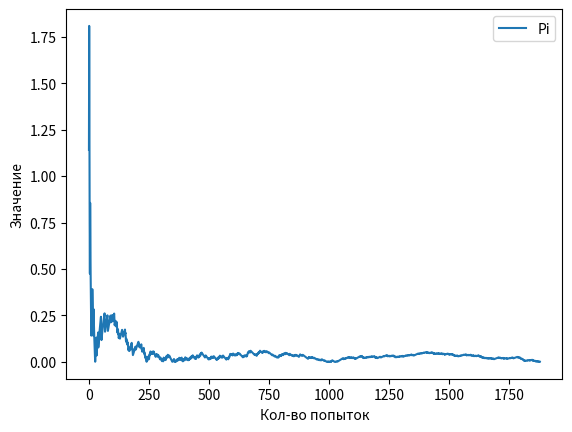

Source code (Python):
import random
import math
import matplotlib.pyplot as plt
import numpy as np

a = 1.0
k = 0.0
f = 1
i = []

while f > 0.0001: #проверка на разницу
    x = random.random()
    y = random.random()
    k += (x * x + y * y < 1.0) #расчёт сколько точек попали в окружность
    f = (math.fabs(math.pi - (4 * k / a))) #считаем разницу
    print (4 * k / a) #умножение на 4(полный круг) и деление на общее кол-во точек
    a += 1 #прибавляем к точке
    i.append(math.fabs(math.pi - (4 * k / a)))
                              

print (math.pi) #ввод pi из библиотеки питона

fig, ax = plt.subplots()

plt.xlabel('Кол-во попыток')
plt.ylabel('Значение')
                            
ax.plot(i, label='Pi')
ax.legend()

plt.show()
